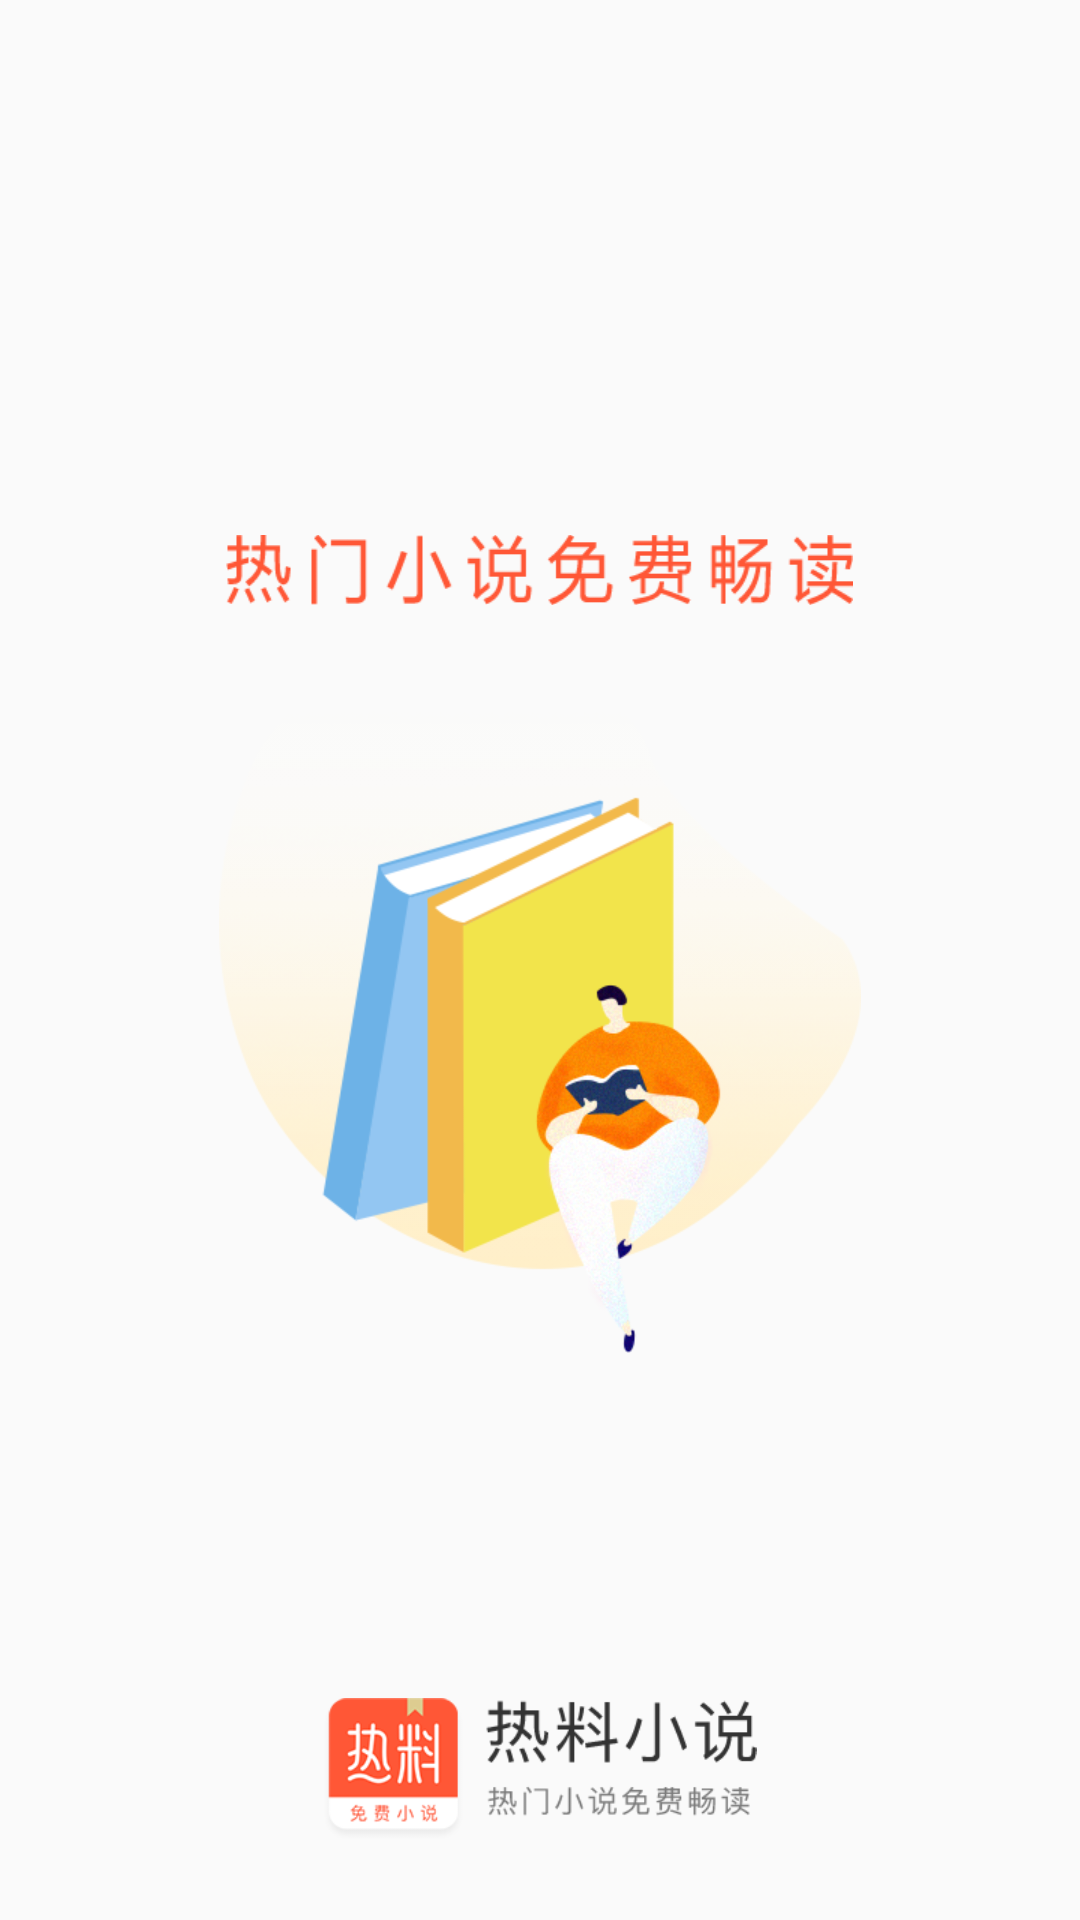

Here is an Android app screen rendered from its layout file. Give the layout XML and the strings, colors and styles it references.
<!-- AndroidManifest.xml: application theme AppTheme -->
<!-- res/layout/activity_startup.xml -->
<?xml version="1.0" encoding="utf-8"?>
<LinearLayout xmlns:android="http://schemas.android.com/apk/res/android"
    android:layout_width="match_parent"
    android:layout_height="match_parent"
    android:gravity="center_horizontal"
    android:orientation="vertical">

    <ImageView
        android:layout_marginTop="178dp"
        android:layout_width="209dp"
        android:layout_height="24dp"
        android:src="@drawable/startup_0" />

    <ImageView
        android:layout_marginTop="9dp"
        android:layout_width="214dp"
        android:layout_height="240dp"
        android:src="@drawable/startup_1"/>

    <RelativeLayout
        android:gravity="center_horizontal"
        android:layout_width="match_parent"
        android:layout_height="match_parent">
        <ImageView
            android:layout_alignParentBottom="true"
            android:layout_marginBottom="26dp"
            android:layout_width="156dp"
            android:layout_height="48dp"
            android:src="@drawable/startup_2"/>
    </RelativeLayout>

</LinearLayout>
<!-- resources referenced by this layout -->
<resources>
  <!-- drawable startup_0: png bitmap (drawable-xxhdpi, 4716 bytes) -->
  <!-- drawable startup_1: png bitmap (drawable-xxhdpi, 113124 bytes) -->
  <!-- drawable startup_2: png bitmap (drawable-xxhdpi, 12814 bytes) -->
  <style name="AppTheme" parent="BaseAppTheme" />
  <style name="BaseAppTheme" parent="Theme.AppCompat.Light.NoActionBar">
          
          <item name="colorPrimary">@color/colorPrimary</item>
          <item name="colorPrimaryDark">@color/colorPrimaryDark</item>
          <item name="colorAccent">@color/colorAccent</item>
          <item name="android:listDivider">@drawable/shape_divider_dash</item>
      </style>
  <color name="colorPrimary">#3F51B5</color>
  <color name="colorPrimaryDark">#303F9F</color>
  <color name="colorAccent">#FF4081</color>
</resources>
